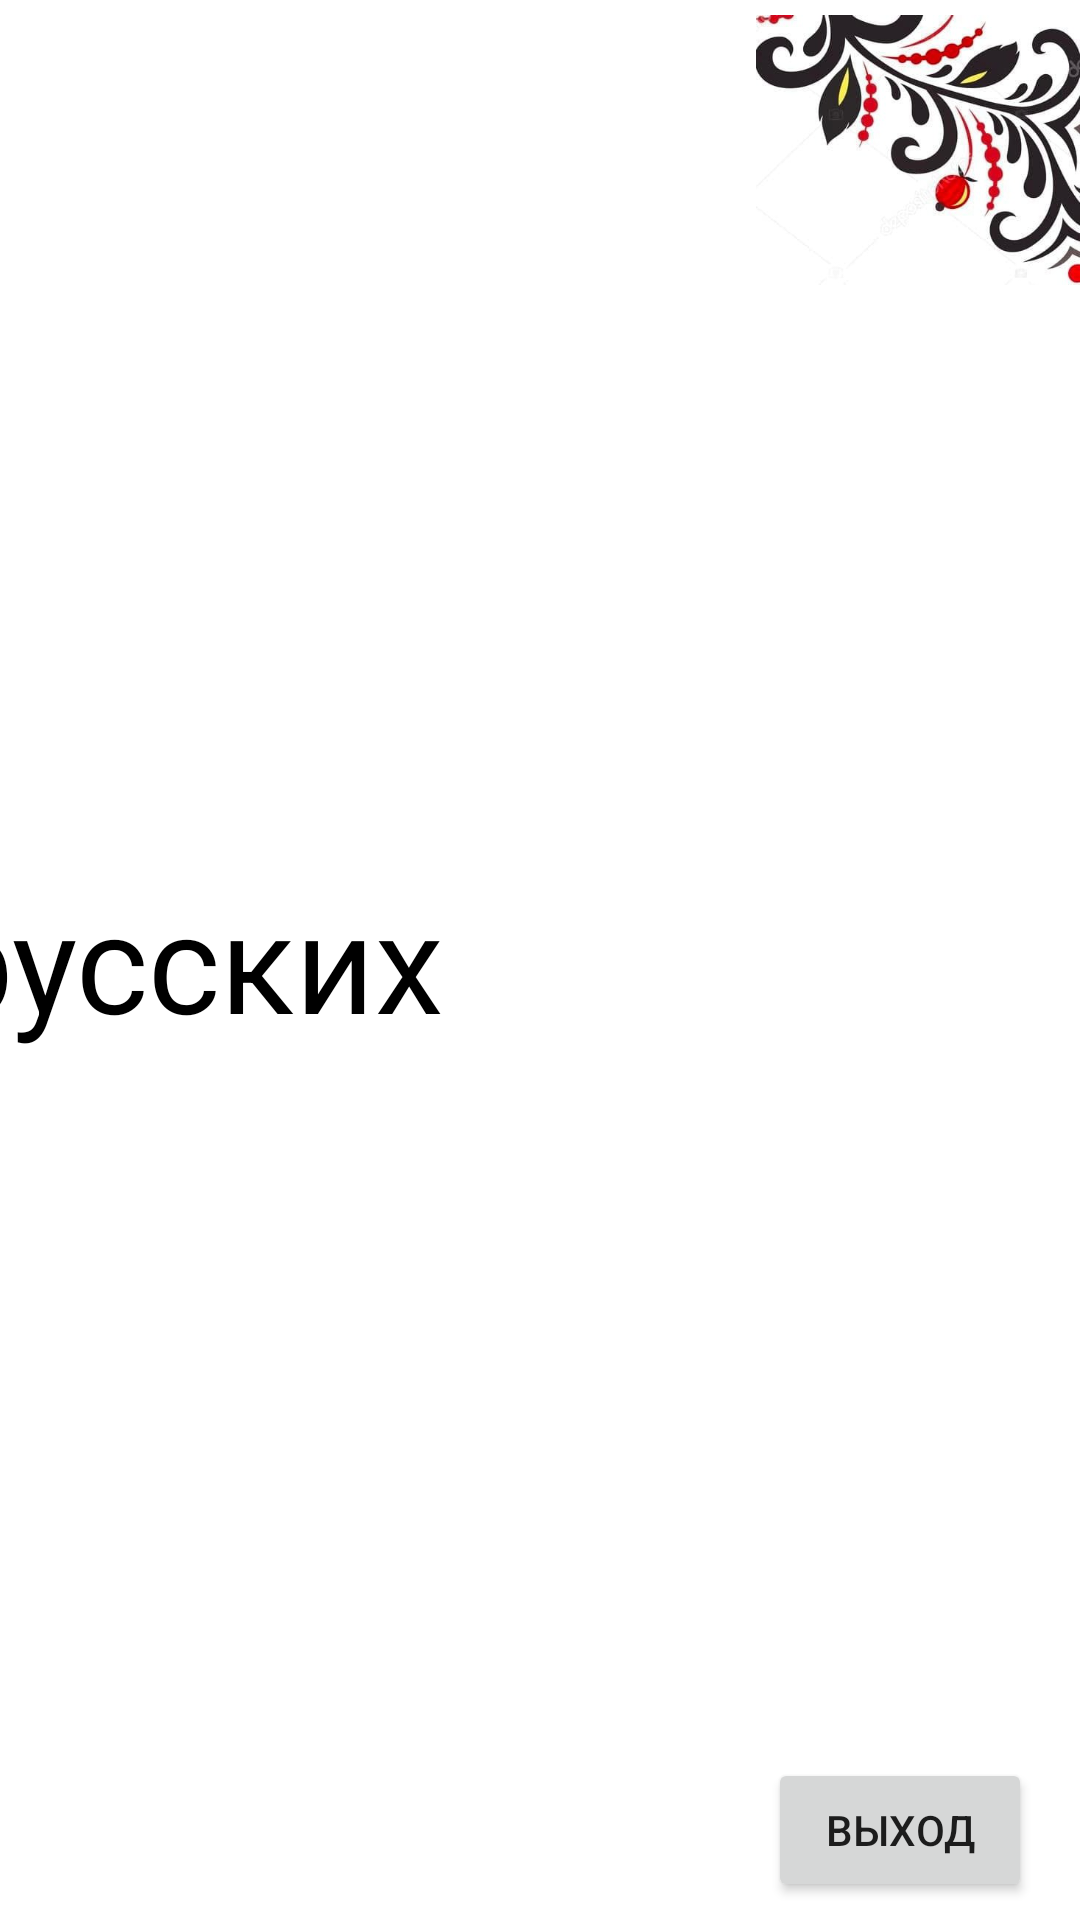

Produce the Android XML layout that renders to this screen, including the resource entries it uses.
<!-- AndroidManifest.xml: application theme Theme.RAnswers -->
<!-- res/layout/activity_main.xml -->
<?xml version="1.0" encoding="utf-8"?>
<androidx.constraintlayout.widget.ConstraintLayout xmlns:android="http://schemas.android.com/apk/res/android"
    xmlns:app="http://schemas.android.com/apk/res-auto"
    xmlns:tools="http://schemas.android.com/tools"
    android:layout_width="match_parent"
    android:layout_height="match_parent"
    android:background="#FFFFFF"
    android:orientation="vertical"
    tools:context=".MainActivity">

    <TextView
        android:id="@+id/message"
        android:layout_width="599dp"
        android:layout_height="376dp"
        android:layout_marginStart="10dp"
        android:layout_marginLeft="10dp"
        android:background="#FFFFFF"
        android:gravity="center_vertical"
        android:orientation="horizontal"
        android:text="Ищем русских"
        android:textColor="#000000"
        android:textSize="46sp"
        app:layout_constraintBottom_toBottomOf="parent"
        app:layout_constraintEnd_toStartOf="@+id/imageView5"
        app:layout_constraintHorizontal_bias="0.483"
        app:layout_constraintHorizontal_weight="50"
        app:layout_constraintStart_toStartOf="parent"
        app:layout_constraintTop_toTopOf="parent"
        app:layout_constraintVertical_weight="50" />

    <ImageView
        android:id="@+id/imageView5"
        android:layout_width="108dp"
        android:layout_height="100dp"
        app:layout_constraintEnd_toEndOf="parent"
        app:layout_constraintHorizontal_weight="10"
        app:layout_constraintTop_toTopOf="parent"
        app:layout_constraintVertical_weight="10"
        app:srcCompat="@drawable/k1" />

    <Button
        android:id="@+id/exit"
        android:layout_width="wrap_content"
        android:layout_height="wrap_content"
        android:layout_marginEnd="16dp"
        android:layout_marginRight="16dp"
        android:layout_marginBottom="6dp"
        android:text="Выход"
        app:layout_constraintBottom_toBottomOf="parent"
        app:layout_constraintEnd_toEndOf="parent" />

</androidx.constraintlayout.widget.ConstraintLayout>
<!-- resources referenced by this layout -->
<resources>
  <!-- drawable k1: png bitmap (drawable, 155674 bytes) -->
  <style name="Theme.RAnswers" parent="Theme.MaterialComponents.DayNight.DarkActionBar">
          
          <item name="colorPrimary">@color/purple_500</item>
          <item name="colorPrimaryVariant">@color/purple_700</item>
          <item name="colorOnPrimary">@color/white</item>
          
          <item name="colorSecondary">@color/teal_200</item>
          <item name="colorSecondaryVariant">@color/teal_700</item>
          <item name="colorOnSecondary">@color/black</item>
          
          <item name="android:statusBarColor" tools:targetApi="l">?attr/colorPrimaryVariant</item>
          
      </style>
  <!-- not gathered from this repository: default colours our renderer supplied (Android Studio template values) -->
  <color name="purple_500">#FF6200EE</color>
  <color name="purple_700">#FF3700B3</color>
  <color name="teal_200">#FF03DAC5</color>
  <color name="teal_700">#FF018786</color>
  <color name="black">#FF000000</color>
  <color name="white">#FFFFFFFF</color>
</resources>
